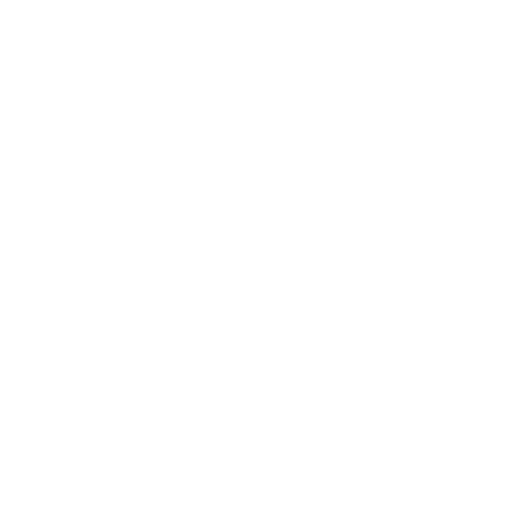
t = 0.00 s
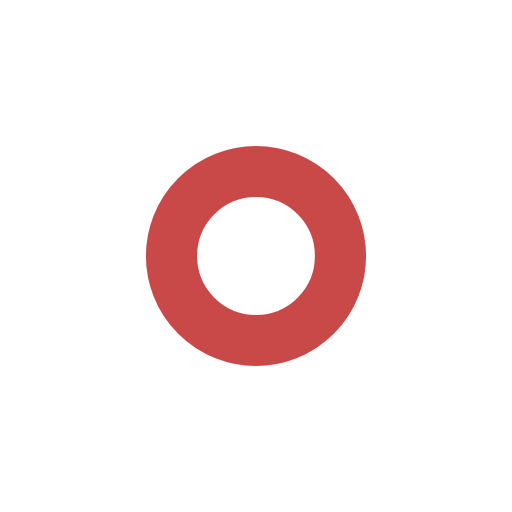
t = 0.50 s
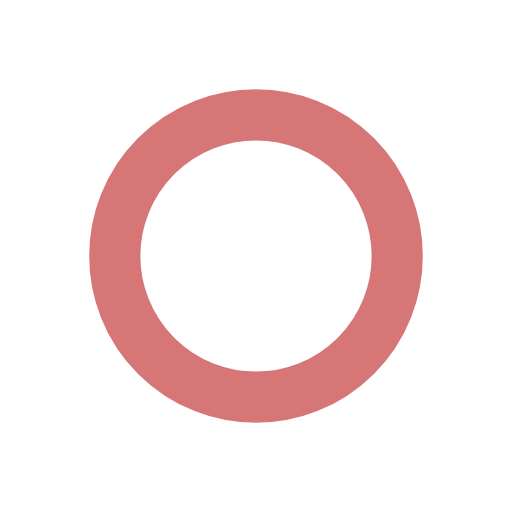
t = 1.00 s
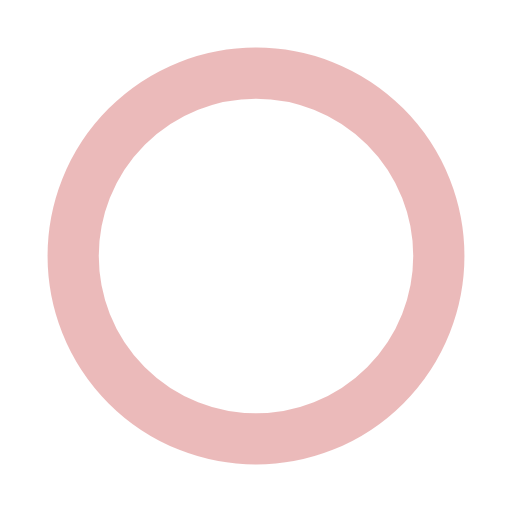
t = 1.50 s
t = 2.00 s: frame unchanged from t = 0.00 s, image omitted
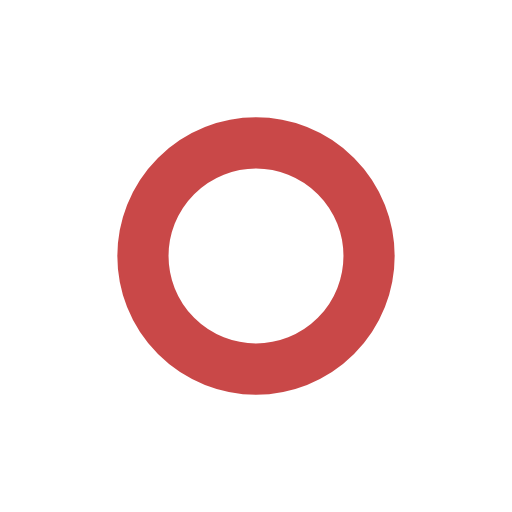
t = 2.67 s

The animated SVG that drew these frames (rendered in a browser with its animation timeline set to each time). Animation: 4 SMIL elements (animate=4); one cycle of 3.00 s, repeats indefinitely.

<?xml version="1.0" encoding="utf-8"?><svg width='196px' height='196px' xmlns="http://www.w3.org/2000/svg" viewBox="0 0 100 100" preserveAspectRatio="xMidYMid" class="uil-ripple"><rect x="0" y="0" width="100" height="100" fill="none" class="bk"></rect><g> <animate attributeName="opacity" dur="2s" repeatCount="indefinite" begin="0s" keyTimes="0;0.33;1" values="1;1;0"></animate><circle cx="50" cy="50" r="40" stroke="#c94848" fill="none" stroke-width="10" stroke-linecap="round"><animate attributeName="r" dur="2s" repeatCount="indefinite" begin="0s" keyTimes="0;0.33;1" values="0;22;44"></animate></circle></g><g><animate attributeName="opacity" dur="2s" repeatCount="indefinite" begin="1s" keyTimes="0;0.33;1" values="1;1;0"></animate><circle cx="50" cy="50" r="40" stroke="#ffffff" fill="none" stroke-width="10" stroke-linecap="round"><animate attributeName="r" dur="2s" repeatCount="indefinite" begin="1s" keyTimes="0;0.33;1" values="0;22;44"></animate></circle></g></svg>
